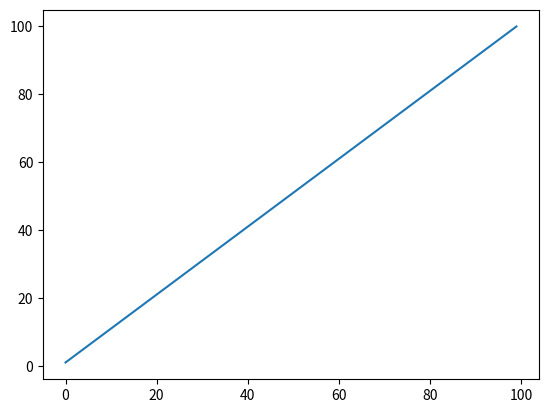

This chart was generated by the following Python code:
import matplotlib.pyplot as plt
import numpy as np

xgraph = np.arange(100)
ygraph = xgraph + 1
plt.plot(xgraph, ygraph, '-')